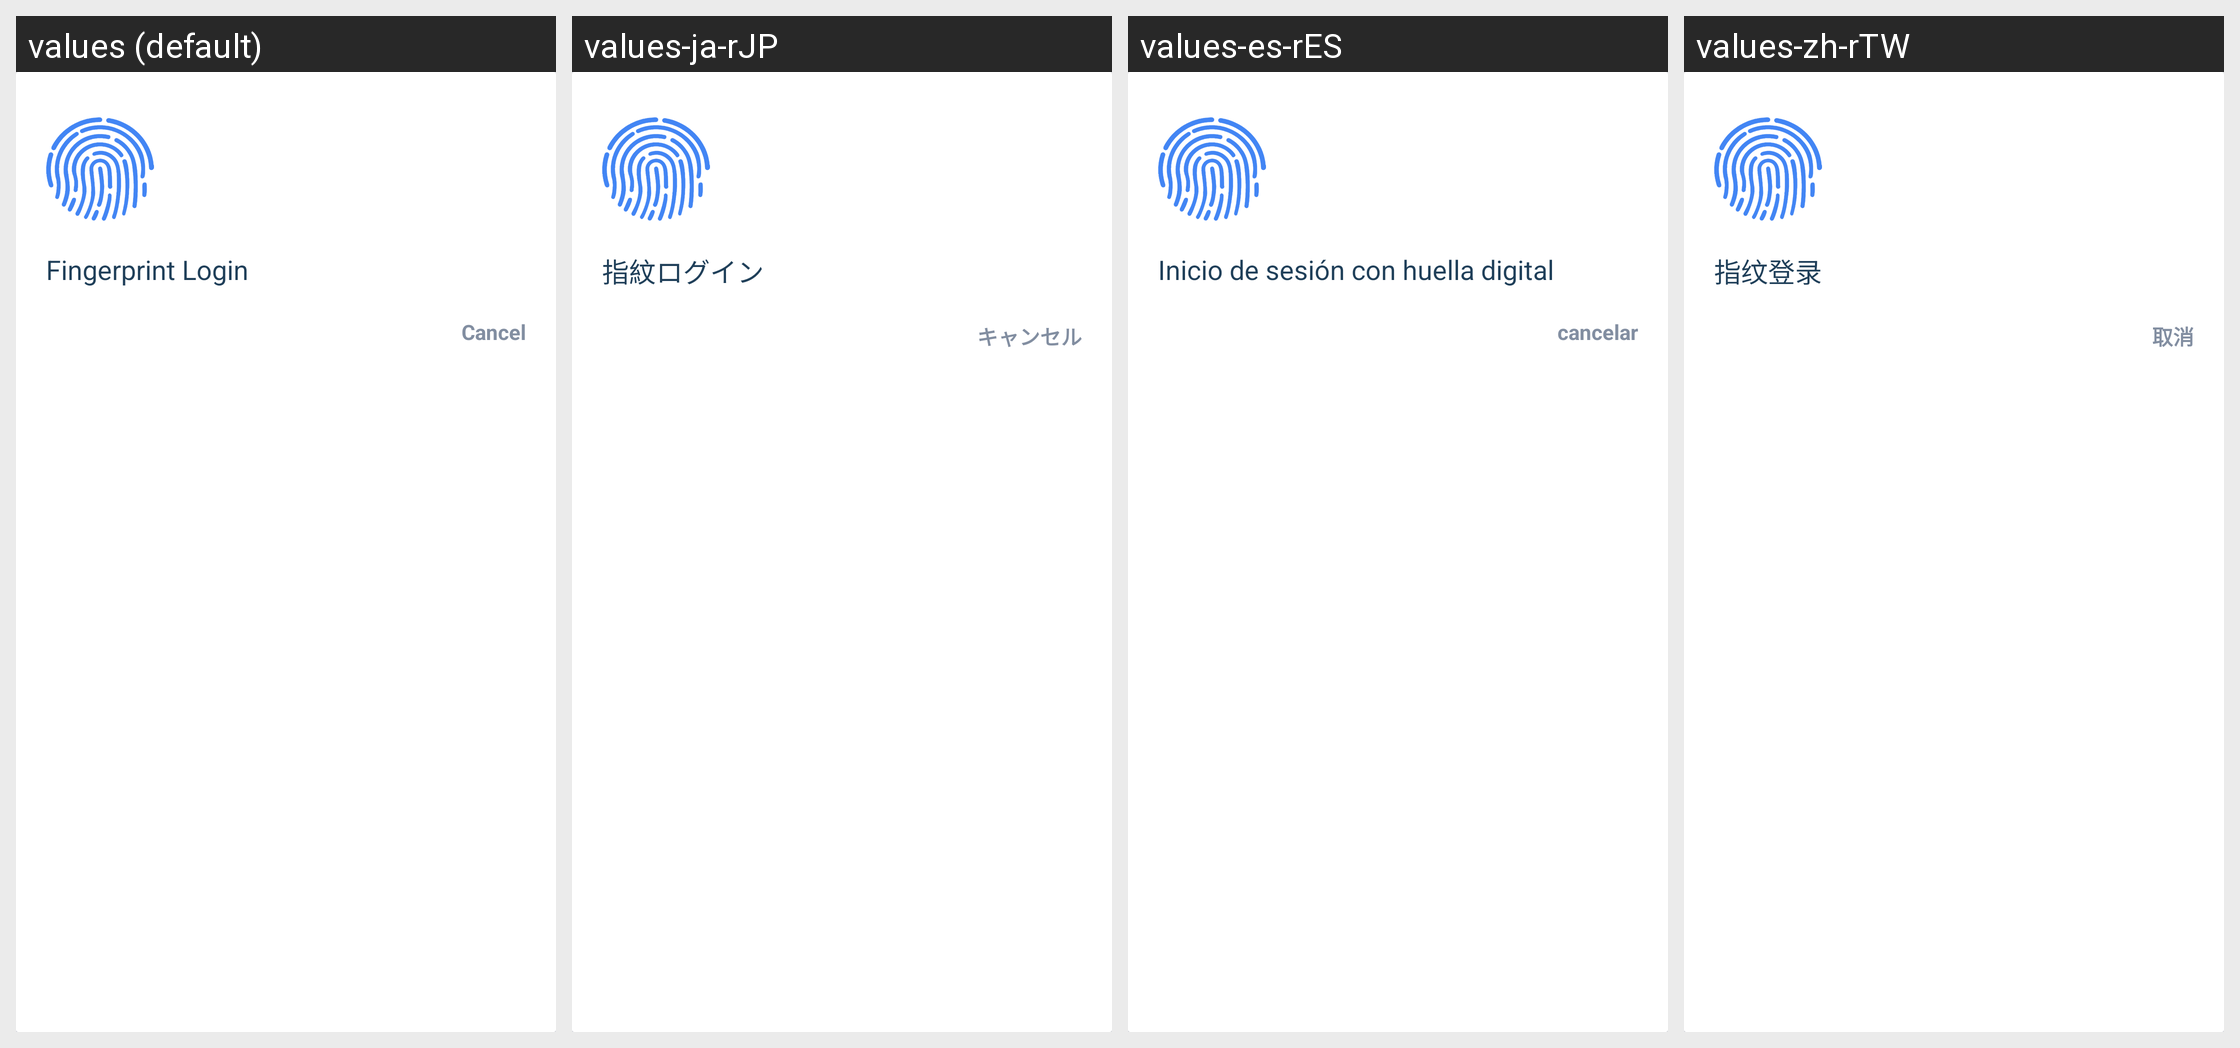

Strings drawn on this Android screen and how each of the app's shown locales translates them:
Android screen res/layout/dialog_fingerprint_faceid.xml rendered under 4 locales, left to right: values (default), values-ja-rJP, values-es-rES, values-zh-rTW. Device: Nexus 5 (rendered at 1080×1920; each locale shown at half size, 540×960, under a caption strip naming it); theme AppTheme.
Other locales in the repository, not shown: values-ko-rKR, values-vi-rVN, values-zh.
Strings drawn on this screen, with the default value and each locale's value (text and hints the layout hard-codes, and strings that could not be matched under every locale, appear in the picture but are not listed):

common_text_btnCancel
  values: Cancel
  values-ja-rJP: キャンセル
  values-es-rES: cancelar
  values-zh-rTW: 取消

login_text_fingerprint
  values: Fingerprint Login
  values-ja-rJP: 指紋ログイン
  values-es-rES: Inicio de sesión con huella digital
  values-zh-rTW: 指纹登录
